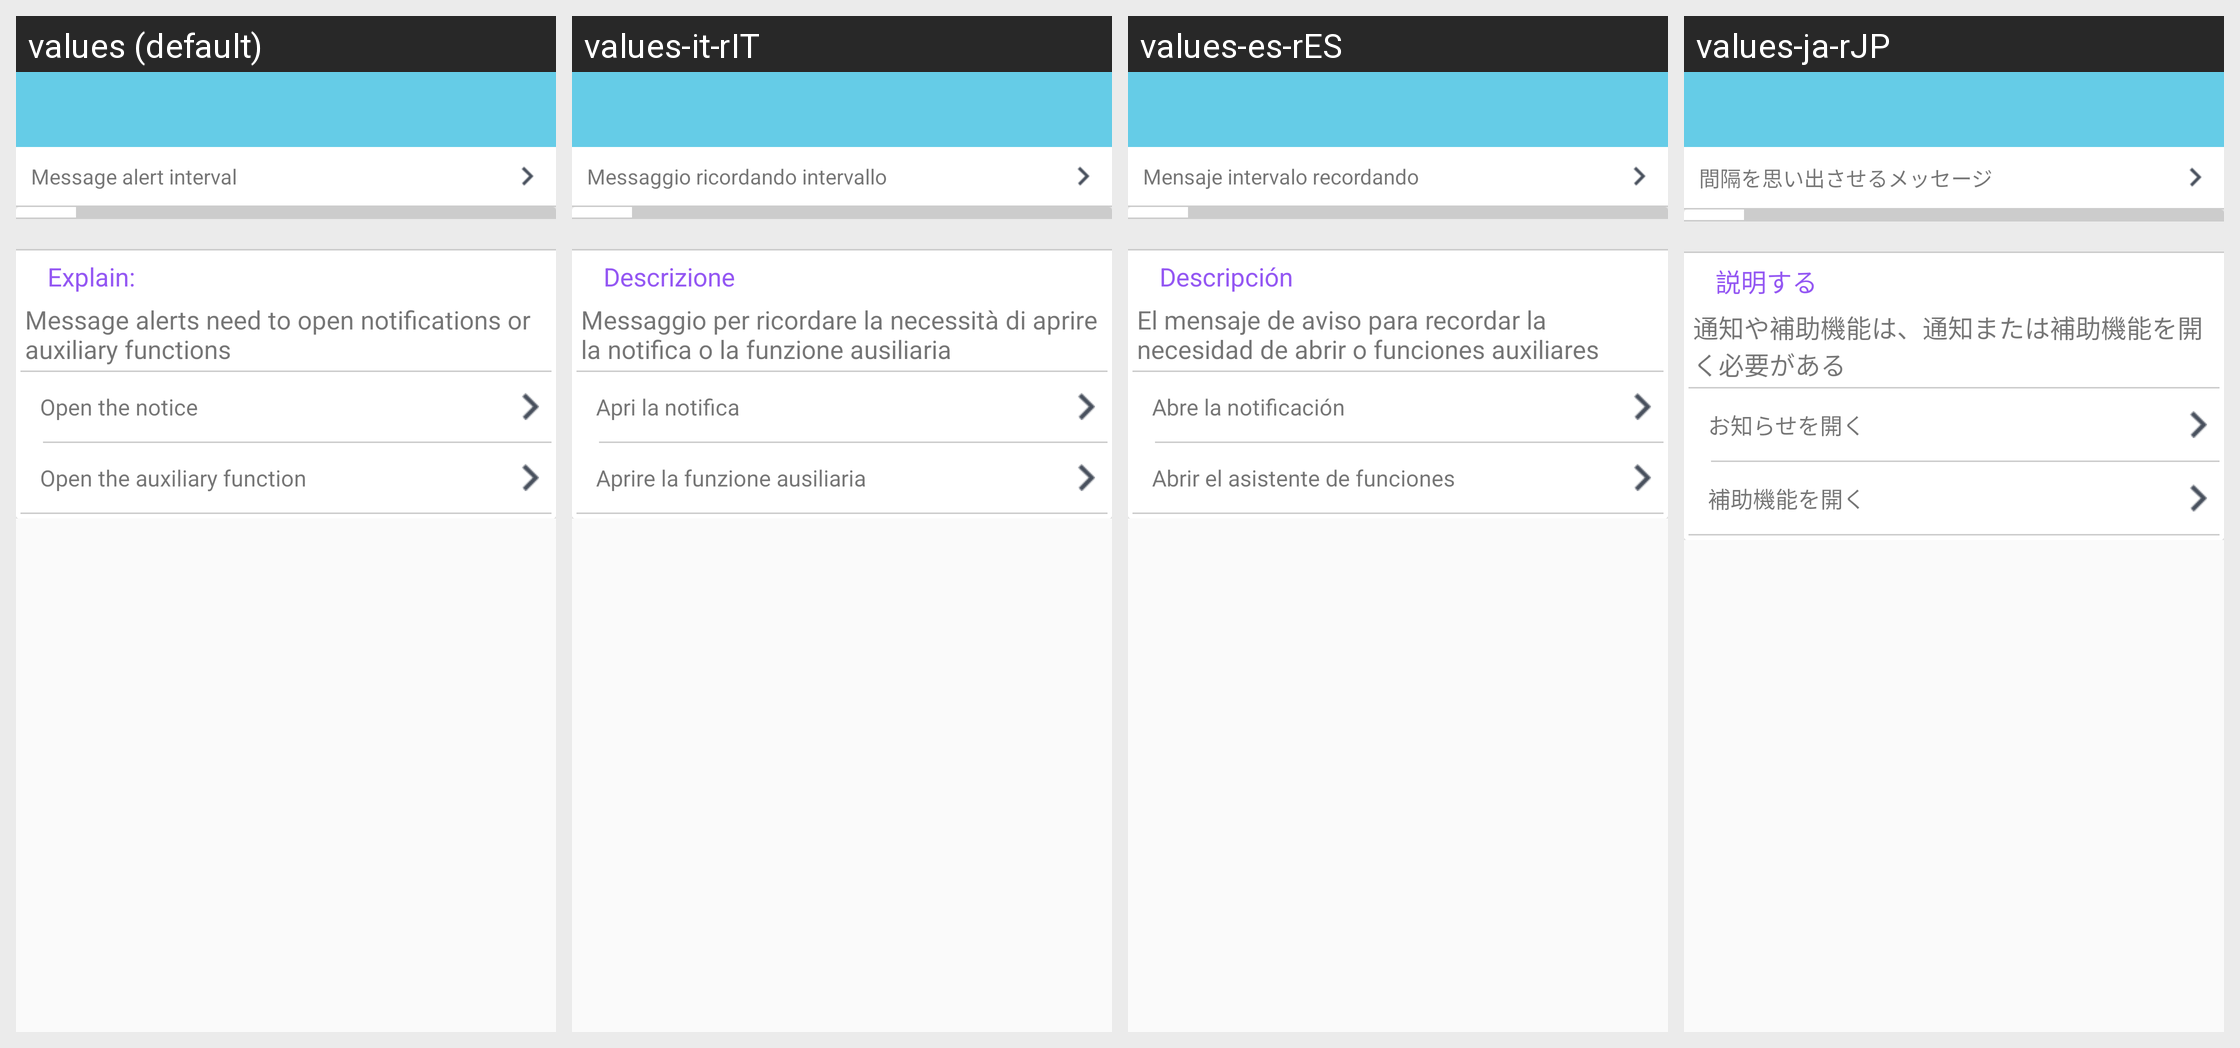

The Android screen above is rendered under several locales of the same app. Produce the string resources it draws, with the default and per-locale values.
Android screen res/layout/activity_watch_message.xml rendered under 4 locales, left to right: values (default), values-it-rIT, values-es-rES, values-ja-rJP. Device: Nexus 5 (rendered at 1080×1920; each locale shown at half size, 540×960, under a caption strip naming it); theme AppTheme.NoActionBar.
Other locales in the repository, not shown: values-de-rDE, values-en, values-fr-rBE, values-fr-rCA, values-fr-rFR, values-it-rCH, values-ko-rKR, values-pt-rBR, values-ru-rRU, values-vi-rVN, values-zh, values-zh-rCN, values-zh-rHK, values-zh-rTW.
Strings drawn on this screen, with the default value and each locale's value (text and hints the layout hard-codes, and strings that could not be matched under every locale, appear in the picture but are not listed):

msg_jiange
  values: Message alert interval
  values-it-rIT: Messaggio ricordando intervallo
  values-es-rES: Mensaje intervalo recordando
  values-ja-rJP: 間隔を思い出させるメッセージ

notif_explain
  values: Explain:
  values-it-rIT: Descrizione
  values-es-rES: Descripción
  values-ja-rJP: 説明する

notif_messge
  values: Message alerts need to open notifications or auxiliary functions
  values-it-rIT: Messaggio per ricordare la necessità di aprire la notifica o la funzione ausiliaria
  values-es-rES: El mensaje de aviso para recordar la necesidad de abrir o funciones auxiliares
  values-ja-rJP: 通知や補助機能は、通知または補助機能を開く必要がある

open_notif
  values: Open the notice
  values-it-rIT: Apri la notifica
  values-es-rES: Abre la notificación
  values-ja-rJP: お知らせを開く

open_function
  values: Open the auxiliary function
  values-it-rIT: Aprire la funzione ausiliaria
  values-es-rES: Abrir el asistente de funciones
  values-ja-rJP: 補助機能を開く
